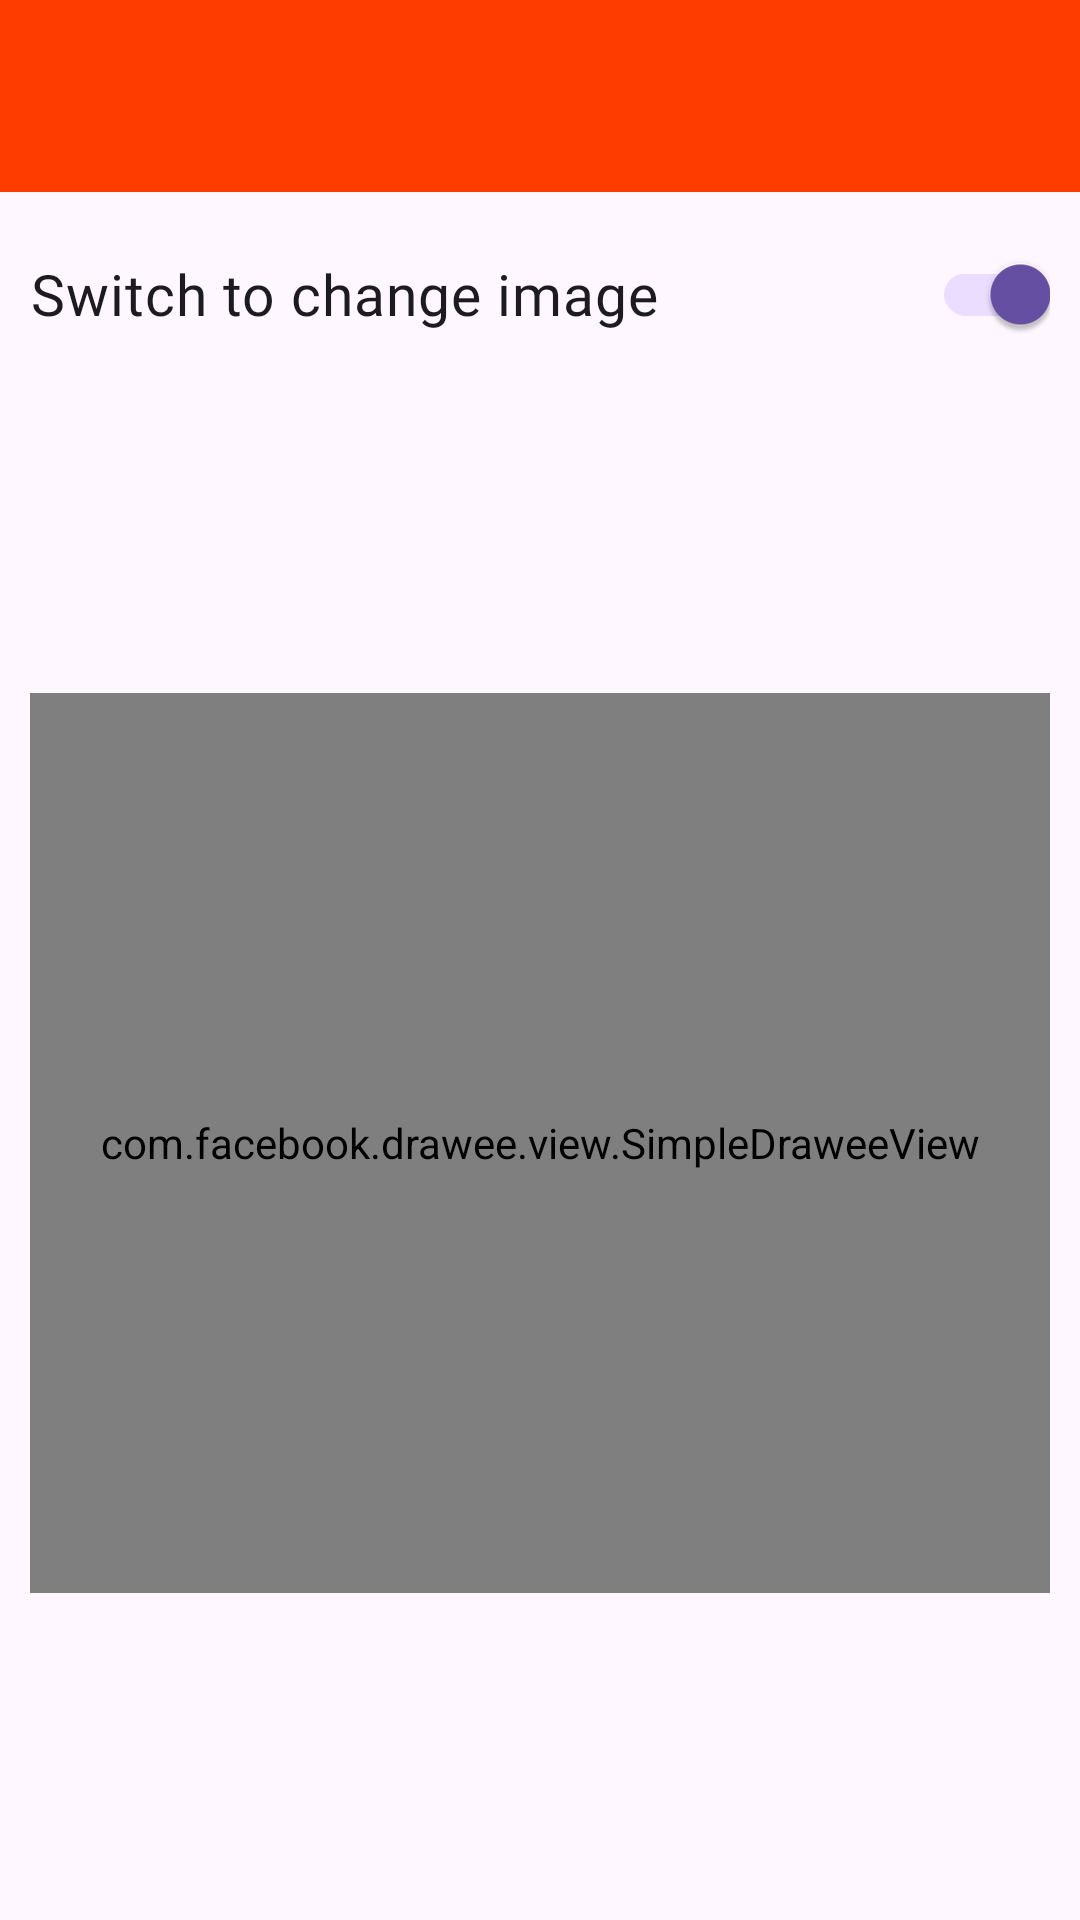

Produce the Android XML layout that renders to this screen, including the resource entries it uses.
<!-- AndroidManifest.xml: application theme Theme.TaskDemo -->
<!-- res/layout/fragment_switch_compact.xml -->
<?xml version="1.0" encoding="utf-8"?>
<androidx.constraintlayout.widget.ConstraintLayout xmlns:android="http://schemas.android.com/apk/res/android"
    xmlns:app="http://schemas.android.com/apk/res-auto"
    xmlns:tools="http://schemas.android.com/tools"
    android:layout_width="match_parent"
    android:layout_height="match_parent"
    android:orientation="vertical"
    android:layout_gravity="center_vertical"
   >

    <androidx.appcompat.widget.Toolbar
        android:id="@+id/toolbar"
        android:layout_width="match_parent"
        android:layout_height="?attr/actionBarSize"
        android:background="@color/red"
        android:elevation="4dp"
        android:theme="@style/ThemeOverlay.AppCompat.ActionBar"
        app:layout_constraintEnd_toEndOf="parent"
        app:layout_constraintStart_toStartOf="parent"
        app:layout_constraintTop_toTopOf="parent" />

    <androidx.appcompat.widget.SwitchCompat
        android:id="@+id/round_up_switch"
        android:layout_width="0dp"
        android:layout_height="wrap_content"
        android:checked="true"
        android:textSize="19sp"
        android:layout_margin="10dp"
        android:fontFamily="@font/montserrat_bold"
        android:layout_marginEnd="10dp"
        android:text="@string/switch_to_change_image"
        app:layout_constraintEnd_toEndOf="parent"
        app:layout_constraintStart_toStartOf="parent"
        app:layout_constraintTop_toBottomOf="@+id/toolbar" />

    <com.facebook.drawee.view.SimpleDraweeView
        android:id="@+id/idSDimage"
        android:layout_width="match_parent"
        android:layout_height="300dp"
        android:layout_margin="10dp"
        android:scaleType="centerCrop"
        app:layout_constraintBottom_toBottomOf="parent"
        app:layout_constraintLeft_toLeftOf="parent"
        app:layout_constraintRight_toRightOf="parent"
        app:layout_constraintTop_toBottomOf="@+id/round_up_switch" />

</androidx.constraintlayout.widget.ConstraintLayout>
<!-- resources referenced by this layout -->
<resources>
  <color name="red">#ff3c00</color>
  <string name="switch_to_change_image">"Switch to change image</string>
  <style name="Theme.TaskDemo" parent="Base.Theme.TaskDemo" />
  <style name="Base.Theme.TaskDemo" parent="Theme.Material3.DayNight.NoActionBar">
  
      </style>
</resources>
